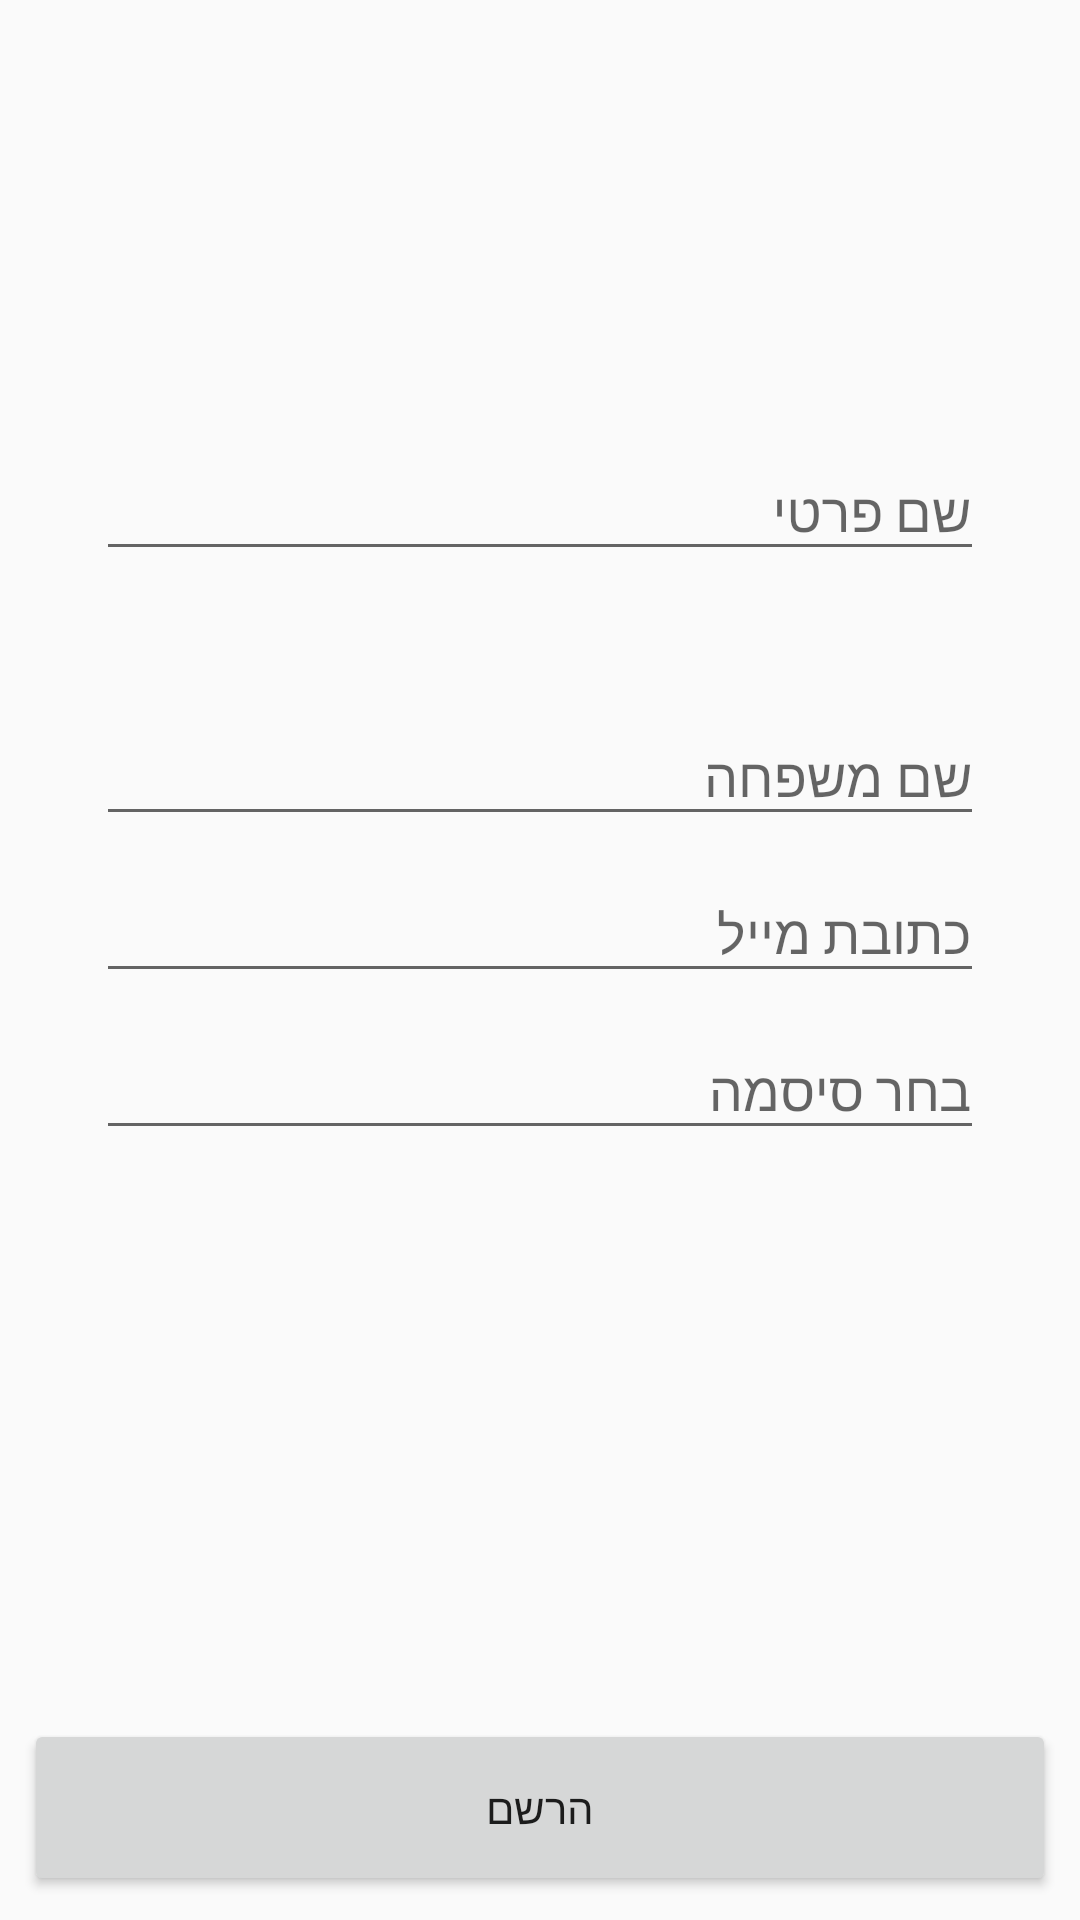

Write the Android layout XML for this screen, with the resource values it uses.
<!-- AndroidManifest.xml: application theme AppTheme -->
<!-- res/layout/activity_register.xml -->
<?xml version="1.0" encoding="utf-8"?>
<androidx.constraintlayout.widget.ConstraintLayout xmlns:android="http://schemas.android.com/apk/res/android"
    xmlns:app="http://schemas.android.com/apk/res-auto"
    xmlns:tools="http://schemas.android.com/tools"
    android:layout_width="match_parent"
    android:layout_height="match_parent"
    android:background="#00FCFAFA"
    tools:context=".RegisterActivity">

    <ImageView
        android:id="@+id/ivLogo"
        android:layout_width="144dp"
        android:layout_height="106dp"
        android:layout_marginTop="32dp"
        app:layout_constraintEnd_toEndOf="parent"
        app:layout_constraintHorizontal_bias="0.498"
        app:layout_constraintStart_toStartOf="parent"
        app:layout_constraintTop_toTopOf="parent"
        app:srcCompat="@drawable/logo" />


    <com.google.android.material.textfield.TextInputLayout
        android:id="@+id/textInputLayout3"
        android:layout_width="0dp"
        android:layout_height="wrap_content"
        android:layout_marginStart="32dp"
        android:layout_marginEnd="32dp"
        app:layout_constraintEnd_toEndOf="parent"
        app:layout_constraintHorizontal_bias="0.0"
        app:layout_constraintStart_toStartOf="parent"
        app:layout_constraintTop_toBottomOf="@+id/ivLogo"
        tools:layout_conversion_absoluteHeight="56dp"
        tools:layout_conversion_absoluteWidth="347dp"
        tools:layout_conversion_wrapHeight="148"
        tools:layout_conversion_wrapWidth="53">

        <com.google.android.material.textfield.TextInputEditText
            android:id="@+id/etFirstName"
            android:layout_width="match_parent"
            android:layout_height="wrap_content"
            android:hint="שם פרטי"
            android:textColorHint="@android:color/background_light"
            tools:layout_conversion_absoluteHeight="45dp"
            tools:layout_conversion_absoluteWidth="347dp"
            tools:layout_editor_absoluteX="32dp"
            tools:layout_editor_absoluteY="127dp" />
    </com.google.android.material.textfield.TextInputLayout>

    <com.google.android.material.textfield.TextInputLayout
        android:id="@+id/textInputLayout4"
        android:layout_width="0dp"
        android:layout_height="wrap_content"

        android:layout_marginStart="32dp"
        android:layout_marginTop="36dp"
        android:layout_marginEnd="32dp"
        app:layout_constraintEnd_toEndOf="parent"
        app:layout_constraintHorizontal_bias="0.0"
        app:layout_constraintStart_toStartOf="parent"
        app:layout_constraintTop_toBottomOf="@+id/textInputLayout3"
        tools:layout_conversion_absoluteHeight="56dp"
        tools:layout_conversion_absoluteWidth="347dp"
        tools:layout_conversion_wrapHeight="148"
        tools:layout_conversion_wrapWidth="53">

        <com.google.android.material.textfield.TextInputEditText
            android:id="@+id/etLastName"
            android:layout_width="match_parent"
            android:layout_height="wrap_content"
            android:hint="שם משפחה"
            tools:layout_conversion_absoluteHeight="45dp"
            tools:layout_conversion_absoluteWidth="347dp"
            tools:layout_editor_absoluteX="32dp"
            tools:layout_editor_absoluteY="127dp" />
    </com.google.android.material.textfield.TextInputLayout>

    <com.google.android.material.textfield.TextInputLayout
        android:id="@+id/textInputLayout5"
        android:layout_width="0dp"
        android:layout_height="wrap_content"
        android:layout_marginStart="32dp"
        android:layout_marginEnd="32dp"
        app:layout_constraintEnd_toEndOf="parent"
        app:layout_constraintStart_toStartOf="parent"
        app:layout_constraintTop_toBottomOf="@+id/textInputLayout4"
        tools:layout_conversion_absoluteHeight="56dp"
        tools:layout_conversion_absoluteWidth="347dp"
        tools:layout_conversion_wrapHeight="148"
        tools:layout_conversion_wrapWidth="53">

        <com.google.android.material.textfield.TextInputEditText
            android:id="@+id/etEmail"
            android:layout_width="match_parent"
            android:layout_height="wrap_content"
            android:hint="כתובת מייל"
            tools:layout_conversion_absoluteHeight="45dp"
            tools:layout_conversion_absoluteWidth="347dp"
            tools:layout_editor_absoluteX="32dp"
            tools:layout_editor_absoluteY="127dp" />
    </com.google.android.material.textfield.TextInputLayout>

    <com.google.android.material.textfield.TextInputLayout
        android:id="@+id/textInputLayout6"
        android:layout_width="0dp"
        android:layout_height="wrap_content"
        android:layout_marginStart="32dp"
        android:layout_marginEnd="32dp"
        app:layout_constraintEnd_toEndOf="parent"
        app:layout_constraintStart_toStartOf="parent"
        app:layout_constraintTop_toBottomOf="@+id/textInputLayout5"
        tools:layout_conversion_absoluteHeight="56dp"
        tools:layout_conversion_absoluteWidth="347dp"
        tools:layout_conversion_wrapHeight="148"
        tools:layout_conversion_wrapWidth="53">

        <com.google.android.material.textfield.TextInputEditText
            android:id="@+id/etPassword"
            android:layout_width="match_parent"
            android:layout_height="wrap_content"
            android:hint="בחר סיסמה"
            android:textColorHint="#00F3EAEA"
            tools:layout_conversion_absoluteHeight="45dp"
            tools:layout_conversion_absoluteWidth="347dp"
            tools:layout_editor_absoluteX="32dp"
            tools:layout_editor_absoluteY="127dp" />
    </com.google.android.material.textfield.TextInputLayout>


    <Button
        android:id="@+id/btnRegister"
        android:layout_width="0dp"
        android:layout_height="59dp"
        android:layout_marginStart="8dp"
        android:layout_marginEnd="8dp"
        android:layout_marginBottom="8dp"
        android:text="הרשם"
        app:layout_constraintBottom_toBottomOf="parent"
        app:layout_constraintEnd_toEndOf="parent"
        app:layout_constraintStart_toStartOf="parent" />

</androidx.constraintlayout.widget.ConstraintLayout>
<!-- resources referenced by this layout -->
<resources>
  <style name="AppTheme" parent="Theme.AppCompat.Light.DarkActionBar">
          
          <item name="colorPrimary">@color/colorPrimary</item>
          <item name="colorPrimaryDark">@color/colorPrimaryDark</item>
          <item name="colorAccent">@color/colorAccent</item>
      </style>
  <!-- not gathered from this repository: default colours our renderer supplied (Android Studio template values) -->
  <color name="colorPrimary">#FF6200EE</color>
  <color name="colorPrimaryDark">#FF3700B3</color>
  <color name="colorAccent">#FF03DAC5</color>
</resources>
